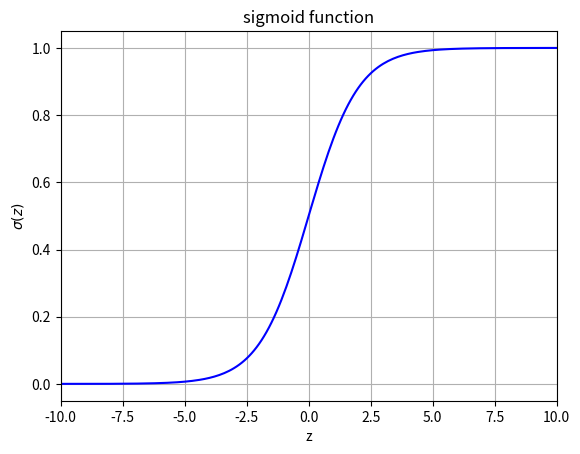

The matplotlib source for this figure:
#!/usr/bin/env python3
# -*- coding: utf-8 -*-
"""
Created on Sat Apr  4 13:50:43 2020

[redacted]
"""
import numpy as np
import matplotlib.pyplot as plt

#sigmoid
# return 1/(1+ np.exp(-x_lst))

x_lst = np.arange(-13,13,0.1)
y_lst = 1/(1+ np.exp(-x_lst))
plt.xlim((-10,10))
plt.xlabel("z")
plt.ylabel(r'$\sigma(z)$')
plt.title("sigmoid function")
plt.grid()
plt.plot(x_lst,y_lst,color="blue")

plt.savefig('Figure_1.png', dpi=300)
